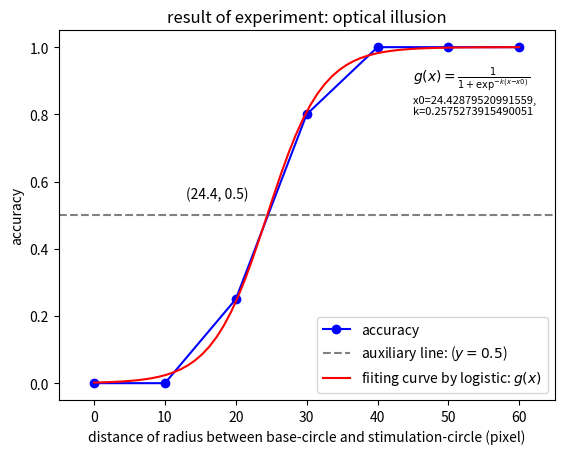

The script that saved this image:
#coding:utf-8

import numpy as np
from scipy.optimize import curve_fit
import matplotlib.pyplot as plt

def sigmoid(x, x0, k):
	out = 1 / (1 + np.exp(-k*(x-x0)))
	return out

# distance of radius between base-circle and stimulation-circle (pixel)
x = np.array([0, 10, 20, 30, 40, 50, 60], dtype=np.uint64)
xlabel = "distance of radius between base-circle and stimulation-circle (pixel)"

# accuracy
y = np.array([0.00, 0.00, 0.25, 0.80, 1.00, 1.00, 1.00], dtype=np.float64)
ylabel = "accuracy"

title = "result of experiment: optical illusion"

xmin = -5
xmax = 65


# curve fitting
popt, pcov = curve_fit(sigmoid, x, y)
#print(popt)
function  ="1 / (1 + exp(-%.2f*(x-%.2f)" %(popt[1], popt[0])
#print(function)
curve_x = np.linspace(0, 60, 60)
curve_y = sigmoid(curve_x, *popt)


search_x = np.linspace(0, 60, 1000)
search_y = 0
target = 0
for i in search_x :
	temp = sigmoid(i, *popt)
	if np.abs(0.5-temp) < np.abs(0.5-search_y) :
		target = i
		search_y = temp
		if search_y == 0.5 :
			break
#print(target)


plt.figure()

plt.plot(x, y, marker="o", color="blue", label="accuracy")

# drawing auxiliary line: y=0.5
plt.hlines([0.5], xmin, xmax, color="gray", linestyles='dashed', label="auxiliary line: "+r"($y=0.5$)")

# drawing fitted curve
plt.plot(curve_x, curve_y, color="red", label="fiiting curve by logistic: "+r"$g(x)$")

plt.xlabel(xlabel)
plt.ylabel(ylabel)

plt.legend(loc="lower right")

plt.xlim(xmin, xmax)

plt.title(title)

plt.text(45, 0.9, r"$g(x)=\frac{1}{1+\exp^{-k(x-x0)}}$")
plt.text(45, 0.8, "x0=%s, \nk=%s" %(popt[0], popt[1]), fontsize=8)

plt.text(13, 0.55, "(%.1f, 0.5)" %target)

if 0 :
	plt.show()
else :
	plt.savefig("rslt.png", dpi=300)
	print("saved figure: rslt.png")

exit()
